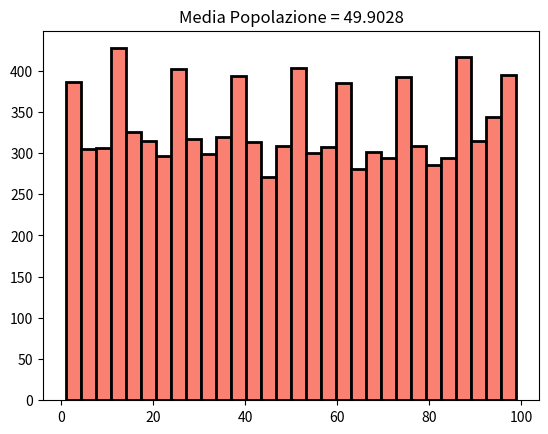
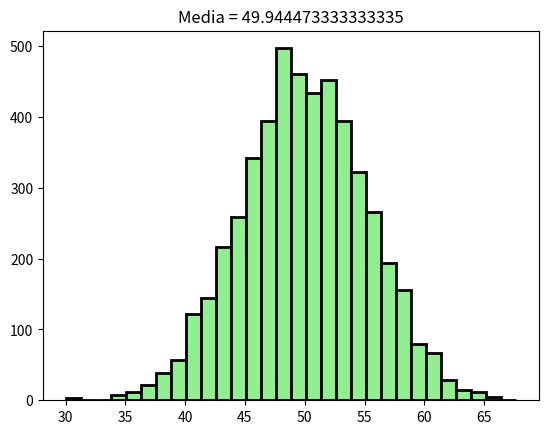

Generate these figures, in order, with matplotlib:
import numpy as np
import matplotlib.pyplot as plt

if __name__ == "__main__":
   
    n = 30 # Sample size
    k = 5000 # Numero campioni
    a = np.random.randint(1,100,10000) # Generazione della popolazione
    mean = np.array([]) # Distribuzione delle medie campionarie

    # Generazione della distribuzione campionaria
    for i in range(k):
        sample = np.random.choice(a, size=n, replace=True)
        mean = np.append(mean, np.mean(sample))
    

    plt.figure("Distribuzione originale dei dati")
    plt.hist(a, bins=30, edgecolor='black', linewidth=2, color="salmon")
    plt.title(f"Media Popolazione = {np.mean(a)}")
    plt.figure("Distribuzione delle medie campionarie")
    plt.hist(mean, bins=30, edgecolor='black', linewidth=2, color="lightgreen")
    plt.title(f"Media = {np.mean(mean)}")
    plt.show()

